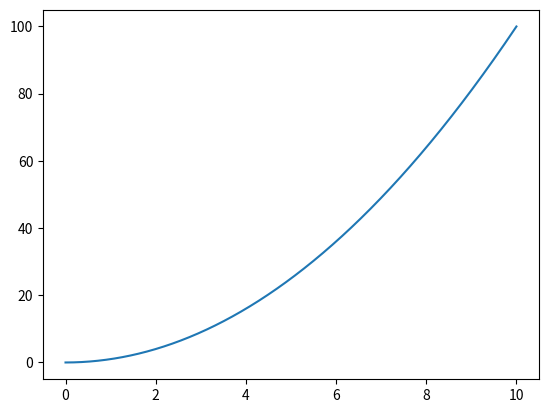

Recreate this plot in Python.
import matplotlib.pyplot as plt

def dy_dx(x, y):
    return y**(.5) + x

x_0, y_0 = 0, 0
points = [(x_0, y_0)]

h = .01

x, y = x_0, y_0
for i in range(1000):
    k1 = dy_dx(x, y)
    k2 = dy_dx(x+h/2, y+k1*h/2)
    k3 = dy_dx(x+h/2, y+k2*h/2)
    k4 = dy_dx(x+h, y+k3*h)
    y = y + (k1 + 2*k2 + 2*k3 + k4)*h/6
    x = x+h
    points.append((x,y))


# plot points
xs, ys = zip(*points)
plt.plot(xs, ys)
plt.show()

